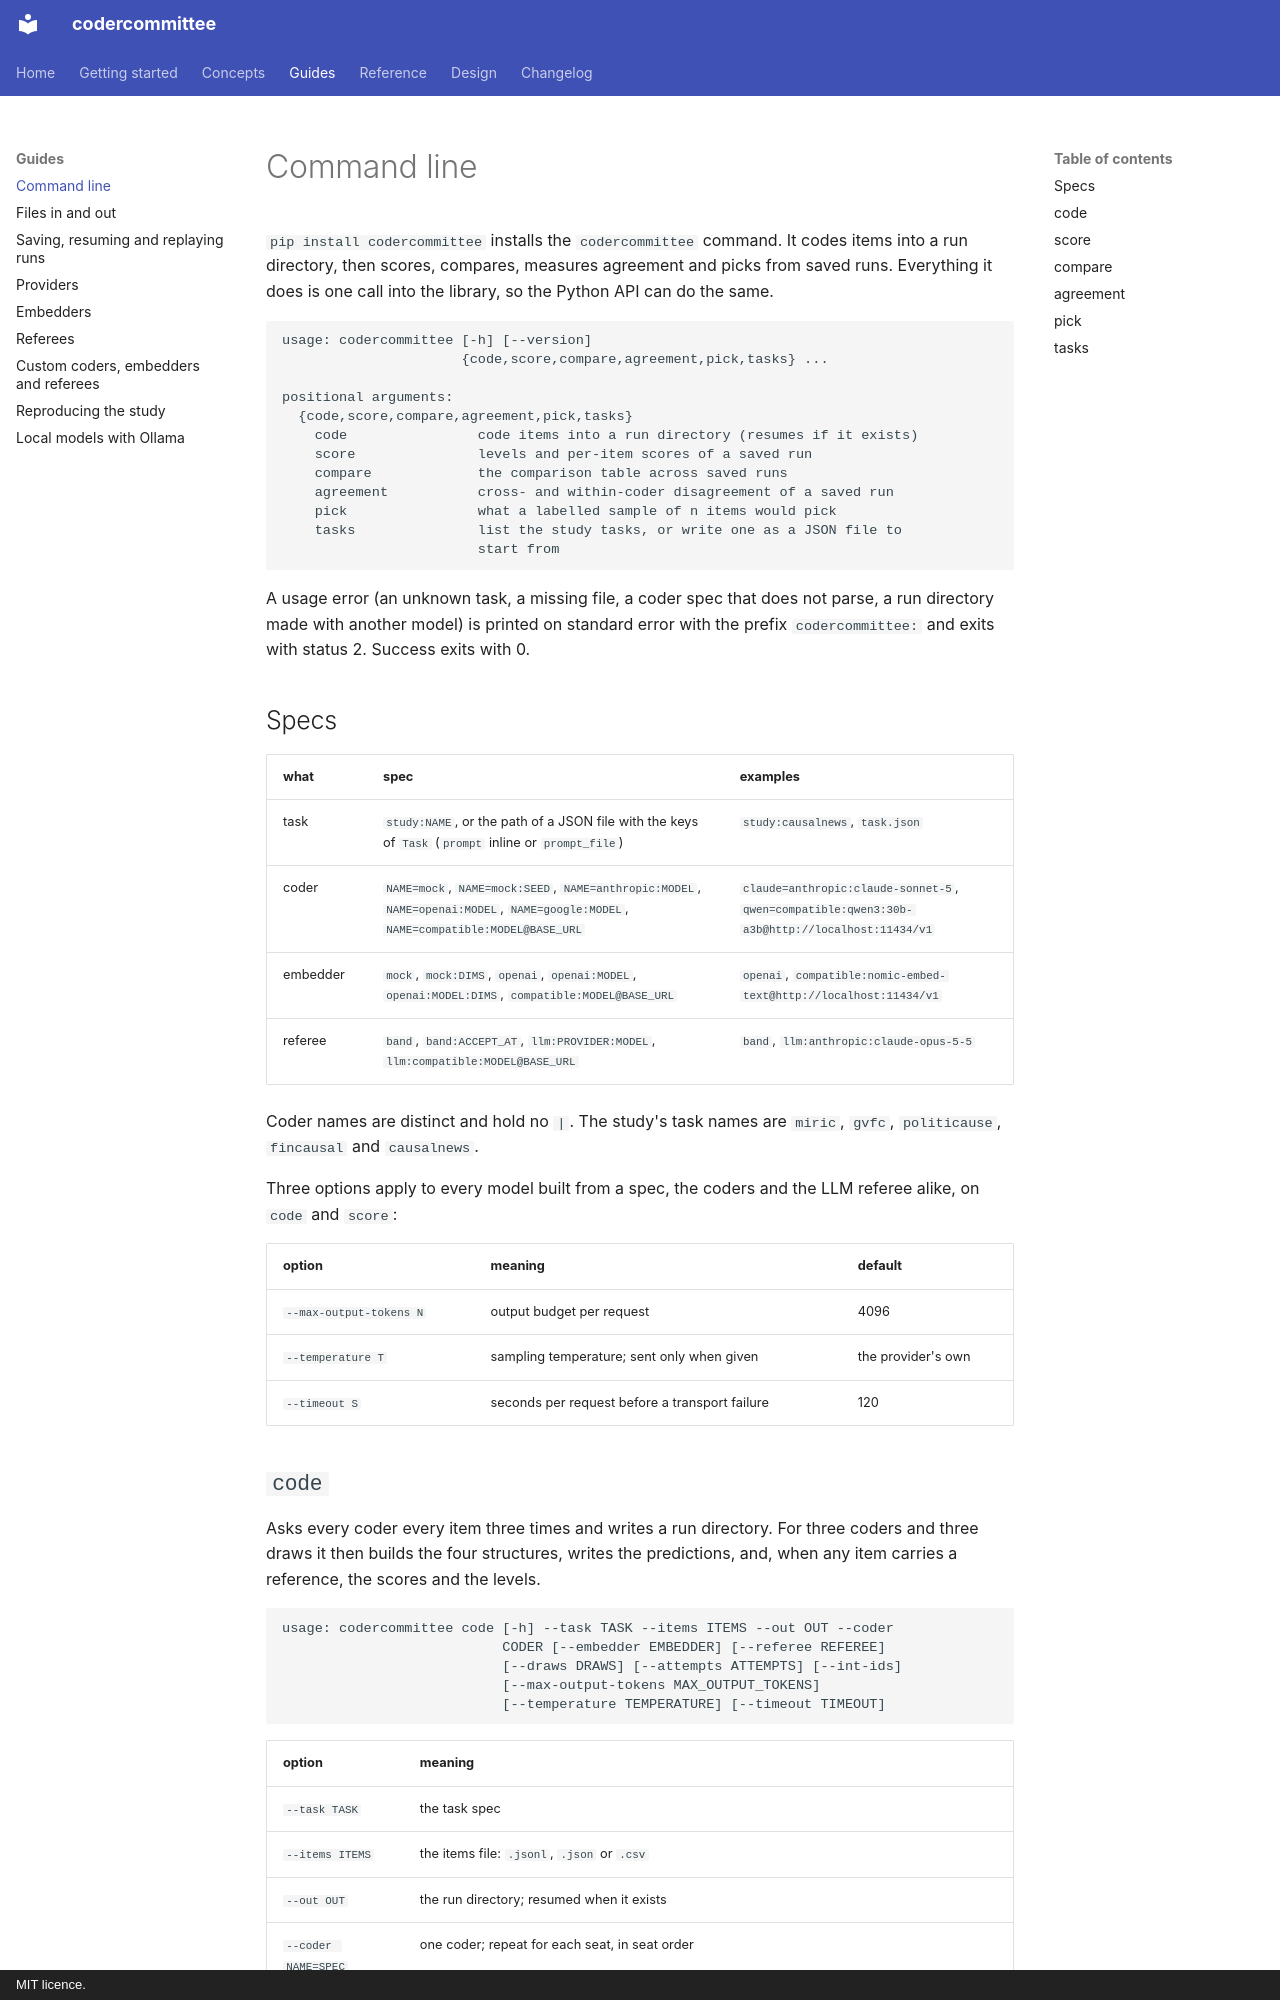

repository: codercommittee/aicommittee · page: guides/command-line/index.html · generator: mkdocs · copyright: MIT licence.

# Command line

`pip install codercommittee` installs the `codercommittee` command. It codes items into a run directory, then scores, compares, measures agreement and picks from saved runs. Everything it does is one call into the library, so the Python API can do the same.

```text
usage: codercommittee [-h] [--version]
                      {code,score,compare,agreement,pick,tasks} ...

positional arguments:
  {code,score,compare,agreement,pick,tasks}
    code                code items into a run directory (resumes if it exists)
    score               levels and per-item scores of a saved run
    compare             the comparison table across saved runs
    agreement           cross- and within-coder disagreement of a saved run
    pick                what a labelled sample of n items would pick
    tasks               list the study tasks, or write one as a JSON file to
                        start from
```

A usage error (an unknown task, a missing file, a coder spec that does not parse, a run directory made with another model) is printed on standard error with the prefix `codercommittee:` and exits with status 2. Success exits with 0.

## Specs

| what | spec | examples |
|---|---|---|
| task | `study:NAME`, or the path of a JSON file with the keys of `Task` (`prompt` inline or `prompt_file`) | `study:causalnews`, `task.json` |
| coder | `NAME=mock`, `NAME=mock:SEED`, `NAME=anthropic:MODEL`, `NAME=openai:MODEL`, `NAME=google:MODEL`, `NAME=compatible:MODEL@BASE_URL` | `claude=anthropic:claude-sonnet-5`, `qwen=compatible:qwen3:30b-a3b@http://localhost:11434/v1` |
| embedder | `mock`, `mock:DIMS`, `openai`, `openai:MODEL`, `openai:MODEL:DIMS`, `compatible:MODEL@BASE_URL` | `openai`, `compatible:nomic-embed-text@http://localhost:11434/v1` |
| referee | `band`, `band:ACCEPT_AT`, `llm:PROVIDER:MODEL`, `llm:compatible:MODEL@BASE_URL` | `band`, `llm:anthropic:claude-opus-5-5` |

Coder names are distinct and hold no `|`. The study's task names are `miric`, `gvfc`, `politicause`, `fincausal` and `causalnews`.

Three options apply to every model built from a spec, the coders and the LLM referee alike, on `code` and `score`:

| option | meaning | default |
|---|---|---|
| `--max-output-tokens N` | output budget per request | 4096 |
| `--temperature T` | sampling temperature; sent only when given | the provider's own |
| `--timeout S` | seconds per request before a transport failure | 120 |
